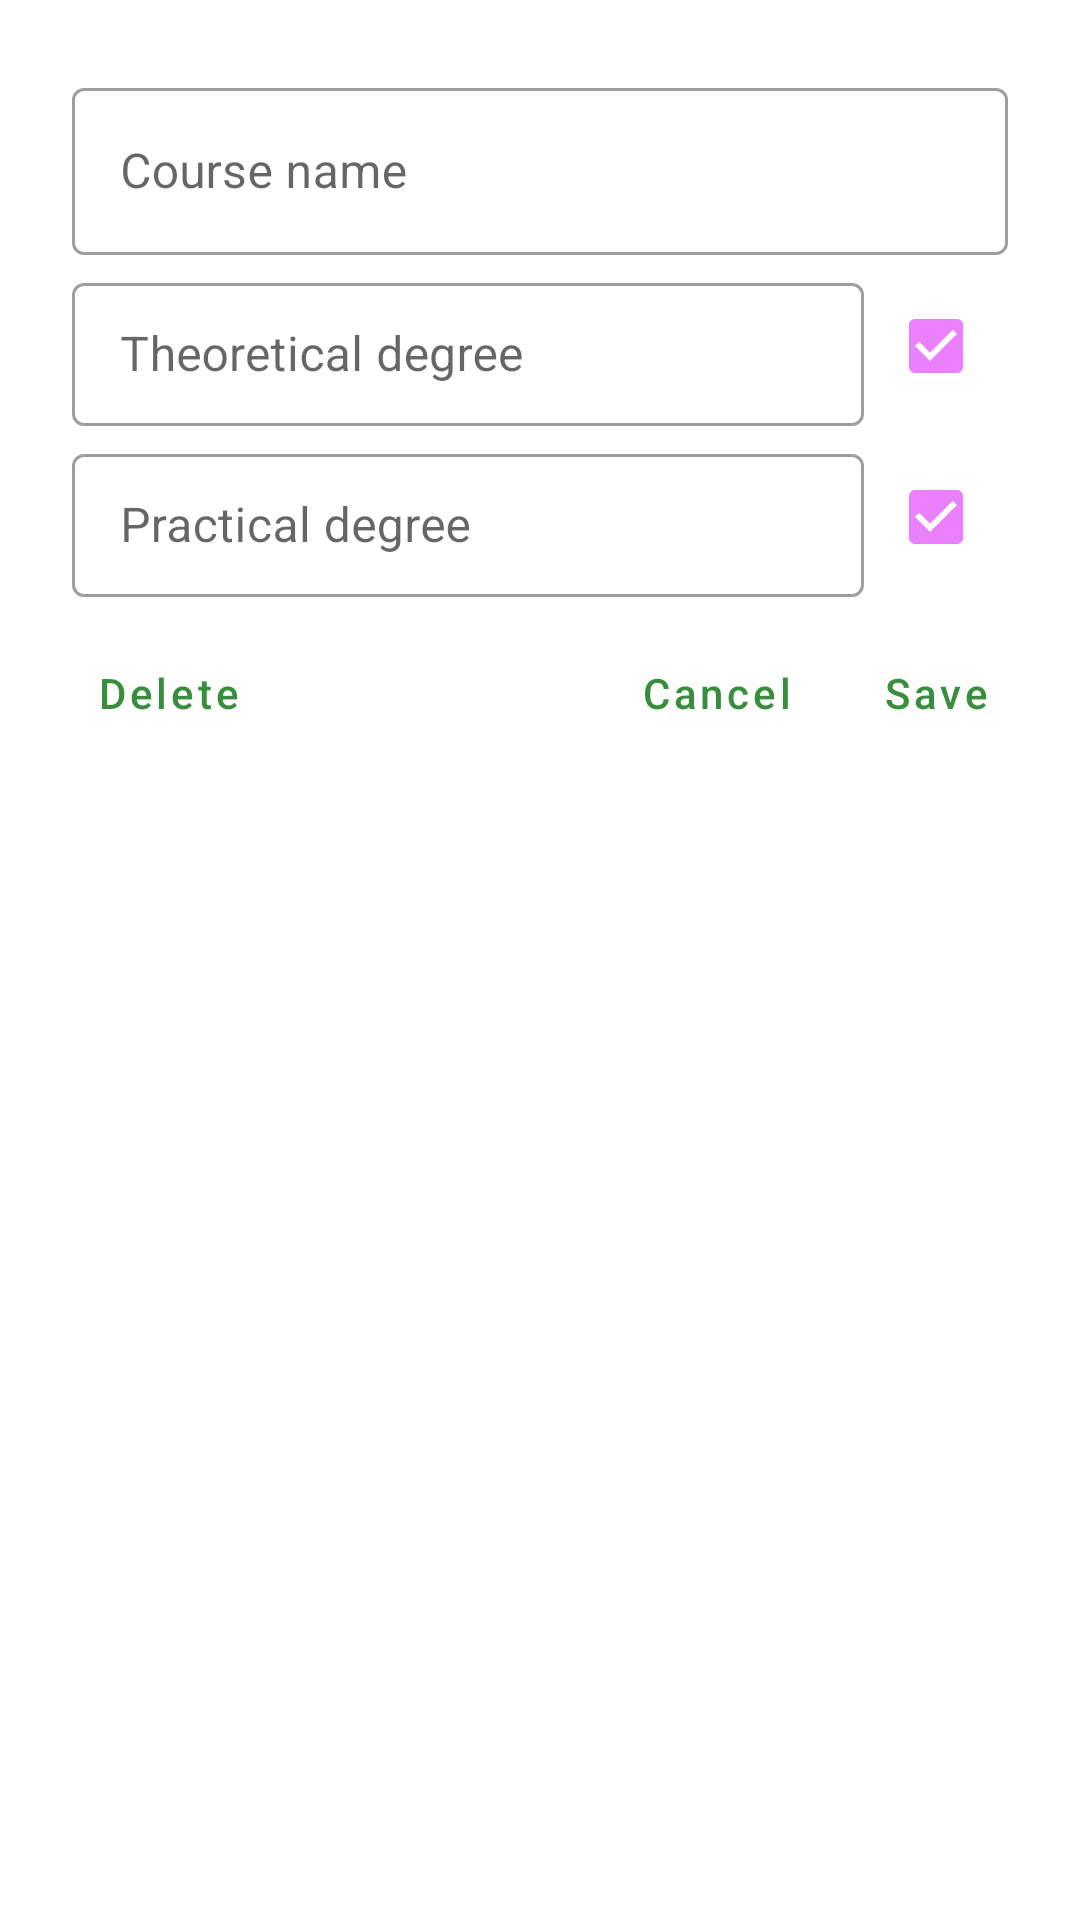

Produce the Android XML layout that renders to this screen, including the resource entries it uses.
<!-- AndroidManifest.xml: application theme AppTheme -->
<!-- res/layout/bottom_sheet_course.xml -->
<?xml version="1.0" encoding="utf-8"?>
<LinearLayout xmlns:android="http://schemas.android.com/apk/res/android"
    android:layout_width="match_parent"
    android:layout_height="match_parent"
    android:orientation="vertical"
    android:padding="16dp">

    <LinearLayout
        android:layout_width="match_parent"
        android:layout_height="wrap_content"
        android:padding="8dp"
        android:orientation="vertical">

        <com.google.android.material.textfield.TextInputLayout
            style="@style/Widget.MaterialComponents.TextInputLayout.OutlinedBox"
            android:layout_width="match_parent"
            android:layout_height="wrap_content">

            <EditText
                android:id="@+id/name_edit_text"
                android:layout_width="match_parent"
                android:layout_height="wrap_content"
                android:hint="@string/course_name"
                android:maxLines="1"
                android:maxLength="30"
                android:singleLine="true"
                android:selectAllOnFocus="true"
                android:inputType="text"
                android:autofillHints="name" />

        </com.google.android.material.textfield.TextInputLayout>


        <LinearLayout
            android:layout_width="match_parent"
            android:layout_height="wrap_content"
            android:orientation="horizontal"
            android:layout_marginTop="4dp">

            <com.google.android.material.textfield.TextInputLayout
                style="@style/Widget.MaterialComponents.TextInputLayout.OutlinedBox.Dense"
                android:id="@+id/theoretical_text_input"
                android:layout_width="0dp"
                android:layout_height="wrap_content"
                android:layout_weight="1">

                <EditText
                    android:id="@+id/et_theoretical"
                    android:layout_width="match_parent"
                    android:layout_height="wrap_content"
                    android:hint="@string/theoretical_mark"
                    android:inputType="number"
                    android:maxLength="3"
                    android:maxLines="1"
                    android:selectAllOnFocus="true"
                    android:importantForAutofill="no" />

            </com.google.android.material.textfield.TextInputLayout>

            <com.google.android.material.checkbox.MaterialCheckBox
                android:id="@+id/theoretical_check_box"
                android:layout_width="wrap_content"
                android:layout_height="wrap_content"
                android:layout_gravity="center"
                android:checked="true" />

        </LinearLayout>

        <LinearLayout
            android:layout_width="match_parent"
            android:layout_height="wrap_content"
            android:orientation="horizontal"
            android:layout_marginTop="4dp">

            <com.google.android.material.textfield.TextInputLayout
                style="@style/Widget.MaterialComponents.TextInputLayout.OutlinedBox.Dense"
                android:id="@+id/practical_text_input"
                android:layout_width="0dp"
                android:layout_height="wrap_content"
                android:layout_weight="1">

                <EditText
                    android:id="@+id/et_practical"
                    android:layout_width="match_parent"
                    android:layout_height="wrap_content"
                    android:hint="@string/practical_mark"
                    android:inputType="number"
                    android:maxLength="3"
                    android:maxLines="1"
                    android:selectAllOnFocus="true"
                    android:importantForAutofill="no" />

            </com.google.android.material.textfield.TextInputLayout>

            <com.google.android.material.checkbox.MaterialCheckBox
                android:id="@+id/practical_check_box"
                android:layout_width="wrap_content"
                android:layout_height="wrap_content"
                android:layout_gravity="center"
                android:checked="true" />

        </LinearLayout>

    </LinearLayout>

    <LinearLayout
        android:layout_width="match_parent"
        android:layout_height="wrap_content"
        android:orientation="horizontal" >

        <com.google.android.material.button.MaterialButton
            android:id="@+id/button_delete"
            style="@style/Widget.MaterialComponents.Button.TextButton.Dialog"
            android:layout_width="wrap_content"
            android:layout_height="wrap_content"
            android:textColor="@color/delete"
            android:text="@string/delete"/>

        <View
            android:layout_width="0dp"
            android:layout_height="0dp"
            android:layout_weight="1"/>

        <com.google.android.material.button.MaterialButton
            android:id="@+id/button_cancel"
            style="@style/Widget.MaterialComponents.Button.TextButton.Dialog"
            android:layout_width="wrap_content"
            android:layout_height="wrap_content"
            android:text="@string/cancel"/>

        <com.google.android.material.button.MaterialButton
            android:id="@+id/button_save"
            style="@style/Widget.MaterialComponents.Button.TextButton.Dialog"
            android:layout_width="wrap_content"
            android:layout_height="wrap_content"
            android:text="@string/save"/>

    </LinearLayout>

</LinearLayout>
<!-- resources referenced by this layout -->
<resources>
  <string name="cancel">Cancel</string>
  <string name="course_name">Course name</string>
  <string name="delete">Delete</string>
  <string name="practical_mark">Practical degree</string>
  <string name="save">Save</string>
  <string name="theoretical_mark">Theoretical degree</string>
  <style name="AppTheme" parent="AppTheme.Light" />
  <style name="AppTheme.Light" parent="Theme.MaterialComponents.DayNight.NoActionBar">
          
          <item name="colorPrimary">@color/colorPrimary</item>
          <item name="colorPrimaryDark">@color/colorPrimaryDark</item>
          <item name="colorAccent">@color/colorAccent</item>
  
          <item name="colorSecondary">@color/colorSecondary</item>
          <item name="colorOnPrimary">@color/colorOnPrimary</item>
  
          <item name="toolbarStyle">@style/Widget.App.Toolbar</item>
  
          <item name="android:textAllCaps">false</item>
          <item name="android:windowLightStatusBar" tools:ignore="NewApi">false</item>
      </style>
  <color name="colorPrimary">#388e3c</color>
  <color name="colorPrimaryDark">#005005</color>
  <color name="colorAccent">#ea80fc</color>
  <color name="colorSecondary">#00e676</color>
  <color name="colorOnPrimary">#FFF</color>
  <style name="Widget.App.Toolbar" parent="Widget.MaterialComponents.Toolbar.Primary">
          <item name="materialThemeOverlay">@style/ThemeOverlay.App.Toolbar</item>
      </style>
  <style name="ThemeOverlay.App.Toolbar" parent="">
          <item name="android:textColorSecondary">@color/colorDots</item>
      </style>
  <color name="colorDots">#DDD</color>
</resources>
